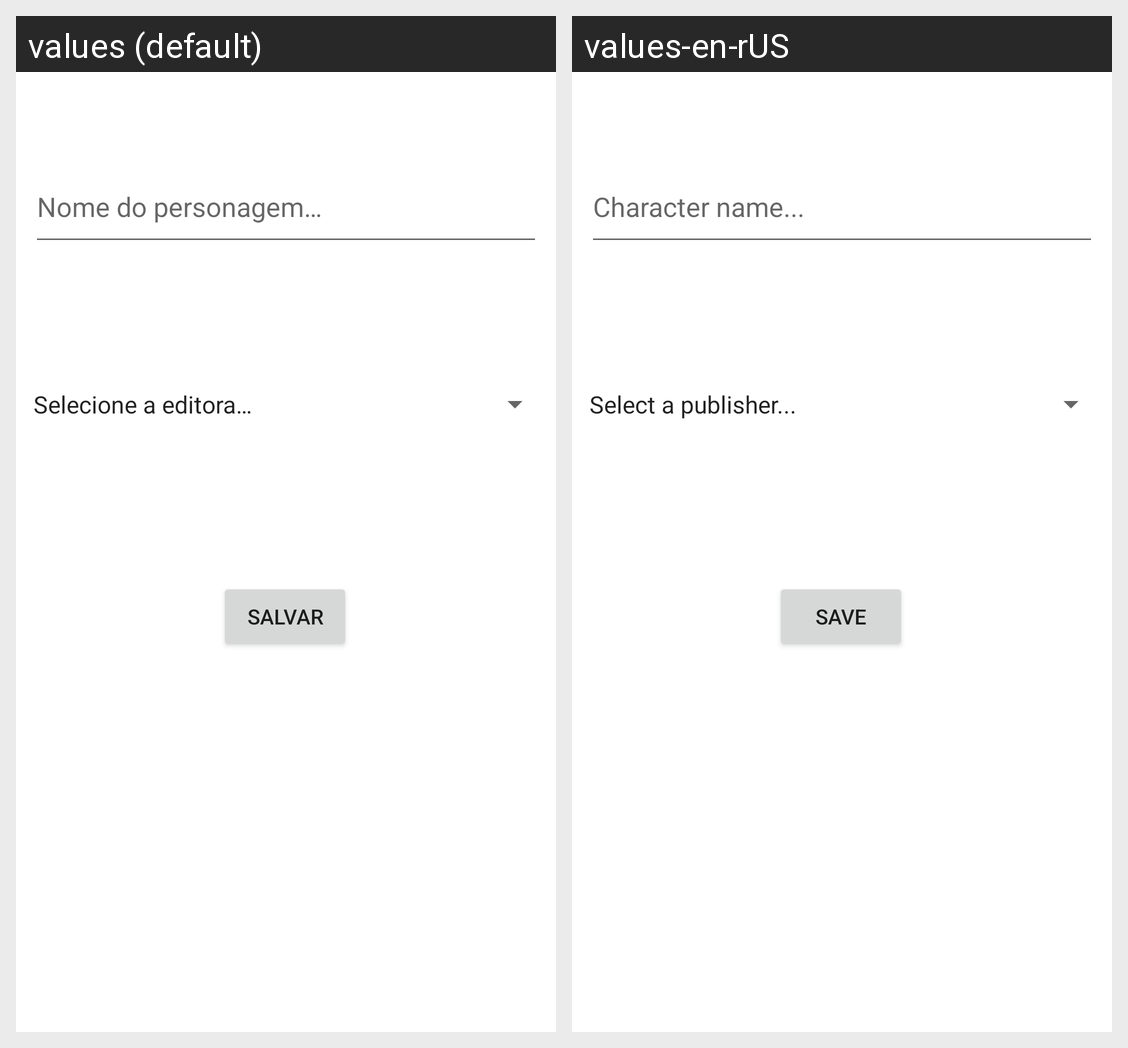

Locale-by-locale string values for the Android screen shown in this grid:
Android screen res/layout/activity_formulario.xml rendered under 2 locales, left to right: values (default), values-en-rUS. Device: Nexus 5 (rendered at 1080×1920; each locale shown at half size, 540×960, under a caption strip naming it); theme Theme.AppN1.
Strings drawn on this screen, with the default value and each locale's value (text and hints the layout hard-codes, and strings that could not be matched under every locale, appear in the picture but are not listed):

txtHintCadastro
  values: Nome do personagem…
  values-en-rUS: Character name...

btnSalvar
  values: Salvar
  values-en-rUS: Save
